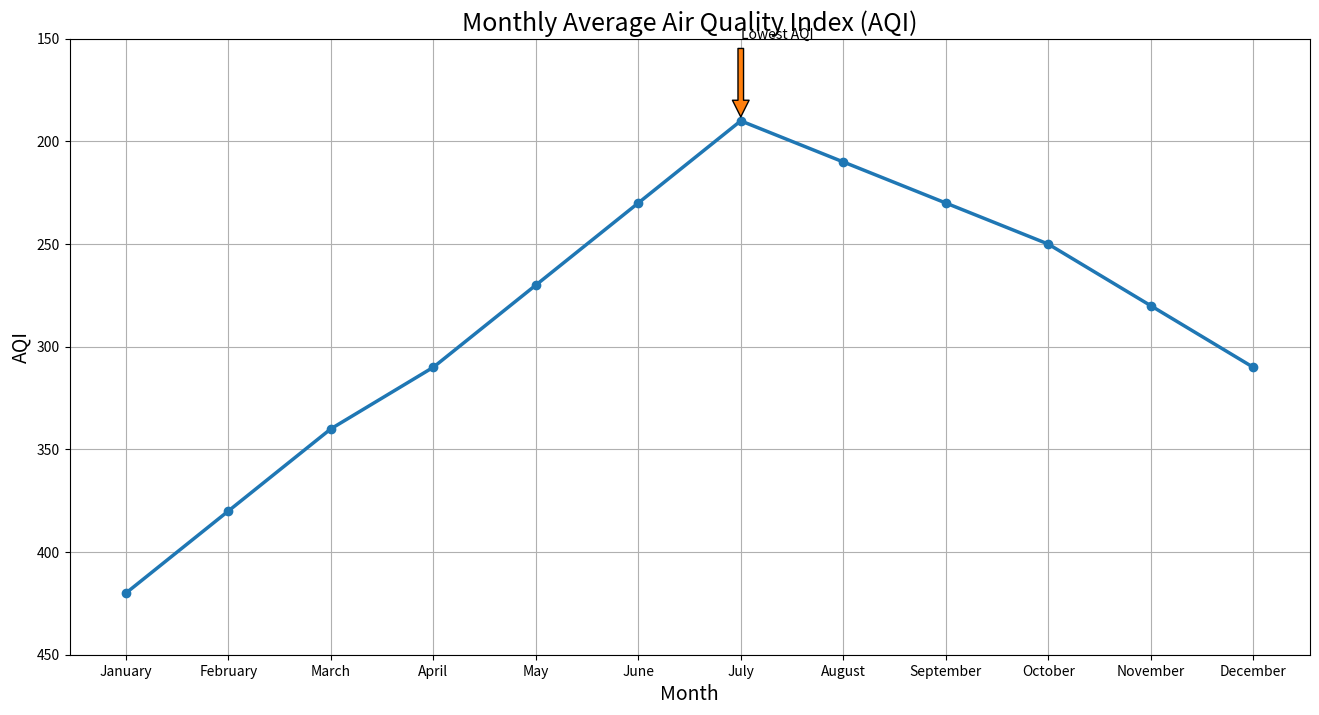

This figure's Python source:

import matplotlib.pyplot as plt

# Data
months = ['January', 'February', 'March', 'April', 'May', 'June', 'July', 'August', 'September', 'October', 'November', 'December']
values = [420, 380, 340, 310, 270, 230, 190, 210, 230, 250, 280, 310]

# Plotting the line chart
plt.figure(figsize=(16, 8))  # Change width and height of the chart
plt.plot(months, values, marker='o', linestyle='-', color='#1f77b4', linewidth=2.5)  # Modify color scheme

# Adding title and labels
plt.title('Monthly Average Air Quality Index (AQI)', fontsize=18)
plt.xlabel('Month', fontsize=14)
plt.ylabel('AQI', fontsize=14)

# Adding an annotation for the lowest AQI
lowest_aqi_index = values.index(min(values))
lowest_aqi_month = months[lowest_aqi_index]
plt.annotate('Lowest AQI', xy=(lowest_aqi_index, min(values)), xytext=(lowest_aqi_index, min(values) - 40),
             arrowprops=dict(facecolor='#ff7f0e', shrink=0.05))

# Add a grid, set axis ranges and show the plot
plt.grid(True)
plt.ylim(150, 450)
plt.gca().invert_yaxis()
plt.show()
